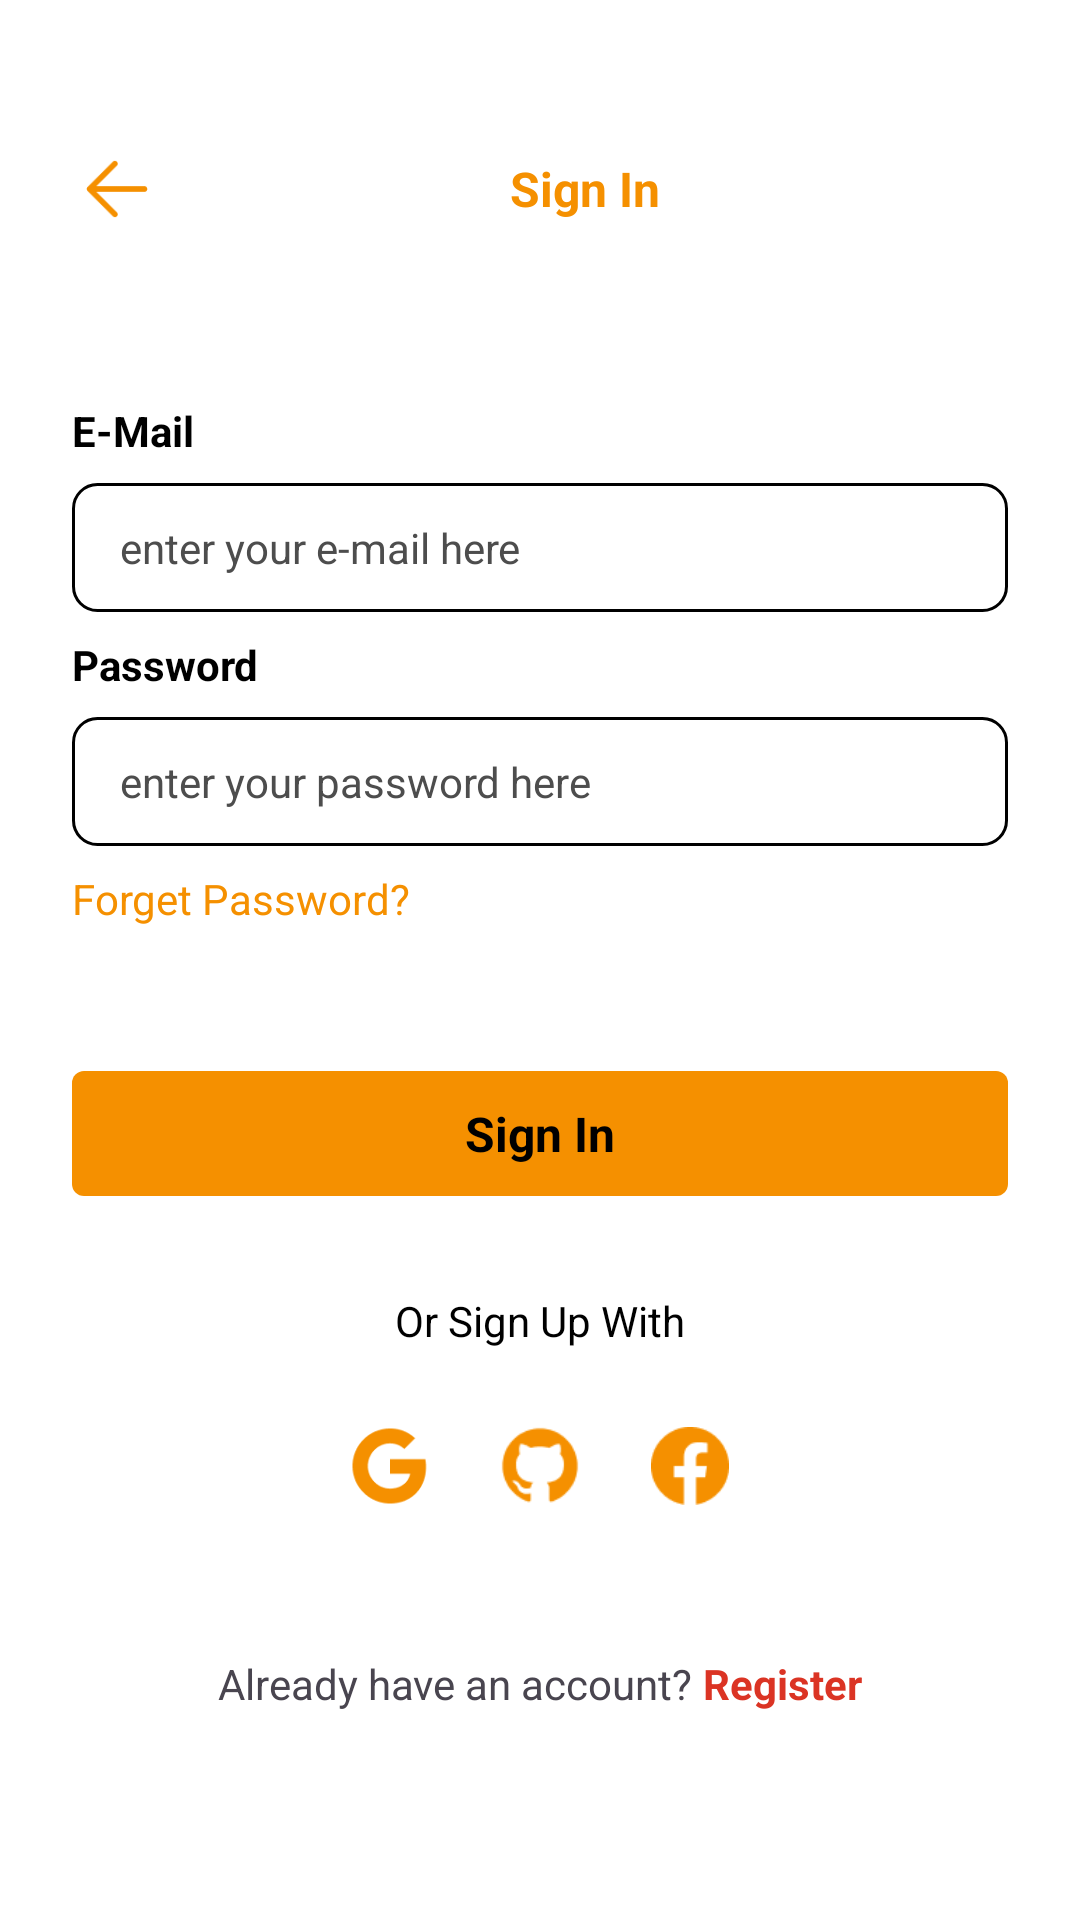

Here is an Android app screen rendered from its layout file. Give the layout XML and the strings, colors and styles it references.
<!-- AndroidManifest.xml: application theme Theme.FoodHub -->
<!-- res/layout/fragment_login.xml -->
<?xml version="1.0" encoding="utf-8"?>
<LinearLayout xmlns:android="http://schemas.android.com/apk/res/android"
    xmlns:tools="http://schemas.android.com/tools"
    android:layout_width="match_parent"
    android:layout_height="match_parent"
    xmlns:app="http://schemas.android.com/apk/res-auto"
    android:orientation="vertical"
    android:background="@color/backgroundColor"
    tools:context=".auth.LoginFragment">


    <LinearLayout
        android:layout_width="match_parent"
        android:layout_height="wrap_content"
        android:layout_marginHorizontal="24dp"
        android:layout_marginTop="48dp"
        android:gravity="center"
        android:orientation="horizontal">

        <ImageView
            android:layout_width="30dp"
            android:layout_height="30dp"
            android:src="@drawable/back_arrow"
            app:tint="@color/primary_color" />

        <TextView
            android:layout_width="0dp"
            android:layout_height="wrap_content"
            android:layout_weight="1"
            android:text="Sign In"
            android:textAlignment="center"
            android:textColor="@color/primary_color"
            android:textSize="16sp"
            android:textStyle="bold" />
    </LinearLayout>

    <LinearLayout
        android:layout_width="match_parent"
        android:layout_height="wrap_content"
        android:layout_marginHorizontal="16sp"
        android:layout_marginTop="48dp"
        android:orientation="vertical"
        android:padding="8dp">


        <TextView
            android:layout_width="wrap_content"
            android:layout_height="wrap_content"
            android:text="E-Mail"
            android:textColor="@color/black"
            android:textSize="14sp"
            android:textStyle="bold" />

        <EditText
            android:id="@+id/etLoginEmail"
            android:layout_width="match_parent"
            android:layout_height="wrap_content"
            android:layout_marginTop="8dp"
            android:background="@drawable/black_stroke_bg"
            android:textColorHint="@color/gray"
            android:hint="enter your e-mail here"
            android:lines="1"
            android:textColor="@color/black"
            android:paddingHorizontal="16sp"
            android:paddingVertical="12dp"
            android:textSize="14sp" />

        <TextView
            android:layout_width="wrap_content"
            android:layout_height="wrap_content"
            android:layout_marginTop="8dp"
            android:text="Password"
            android:textColor="@color/black"
            android:textSize="14sp"
            android:textStyle="bold" />

        <EditText
            android:id="@+id/etLoginPassword"
            android:layout_width="match_parent"
            android:layout_height="wrap_content"
            android:layout_marginTop="8dp"
            android:background="@drawable/black_stroke_bg"
            android:textColorHint="@color/gray"
            android:textColor="@color/black"
            android:hint="enter your password here"
            android:lines="1"
            android:paddingHorizontal="16sp"
            android:paddingVertical="12dp"
            android:textSize="14sp" />

        <TextView
            android:id="@+id/tvForgetPassword"
            android:layout_width="wrap_content"
            android:layout_height="wrap_content"
            android:layout_marginTop="8dp"
            android:text="Forget Password?"
            android:textColor="@color/primary_color"
            android:textSize="14sp"
            android:textStyle="" />



        <LinearLayout
            android:id="@+id/btnLogin"
            android:layout_width="match_parent"
            android:layout_height="wrap_content"
            android:layout_marginTop="48dp"
            android:background="@drawable/orange_curve_btn"
            android:gravity="center"
            android:paddingVertical="10sp">

            <TextView
                android:layout_width="wrap_content"
                android:layout_height="wrap_content"
                android:text="Sign In"
                android:textColor="@color/black"
                android:textSize="16sp"
                android:textStyle="bold" />
        </LinearLayout>

        <TextView
            android:layout_width="match_parent"
            android:layout_height="wrap_content"
            android:layout_marginTop="32dp"
            android:text="Or Sign Up With"
            android:textAlignment="center"
            android:textColor="@color/black"
            android:textSize="14sp" />
    </LinearLayout>

    <LinearLayout
        android:layout_width="match_parent"
        android:layout_height="wrap_content"
        android:layout_marginTop="16dp"
        android:gravity="center"
        android:orientation="horizontal">

        <ImageView
            android:layout_width="30dp"
            android:layout_height="30dp"
            android:layout_marginHorizontal="10dp"
            android:src="@drawable/google_ic" />

        <ImageView
            android:layout_width="30dp"
            android:layout_height="30dp"
            android:layout_marginHorizontal="10dp"
            android:src="@drawable/github_ic" />

        <ImageView
            android:layout_width="30dp"
            android:layout_height="30dp"
            android:layout_marginHorizontal="10dp"
            android:padding="2dp"
            android:src="@drawable/facebook_ic" />


    </LinearLayout>

    <LinearLayout
        android:layout_width="match_parent"
        android:layout_height="wrap_content"
        android:layout_marginTop="48dp"
        android:gravity="center"
        android:orientation="horizontal">

        <TextView
            android:layout_width="wrap_content"
            android:layout_height="wrap_content"
            android:text="Already have an account?" />

        <TextView
            android:id="@+id/tvRegister"
            android:layout_width="wrap_content"
            android:layout_height="wrap_content"
            android:text=" Register"
            android:textColor="@color/red"
            android:textStyle="bold" />

    </LinearLayout>

</LinearLayout>
<!-- resources referenced by this layout -->
<resources>
  <color name="backgroundColor">#FFFFFFFF</color>
  <color name="black">#FF000000</color>
  <color name="gray">#4d4d4d</color>
  <color name="primary_color">#f59000</color>
  <color name="red">#db3424</color>
  <!-- drawable back_arrow: png bitmap (drawable, 454 bytes) -->
  <!-- drawable black_stroke_bg (drawable) -->
  <?xml version="1.0" encoding="utf-8"?>
  <selector xmlns:android="http://schemas.android.com/apk/res/android">
      <item android:state_focused="true">
          <shape android:shape="rectangle">
              <stroke android:width="1dp" android:color="@color/primary_color" />
              <solid android:color="@color/white" />
              <corners android:radius="8dp" />
          </shape>
      </item>
  <item>
          <shape android:shape="rectangle">
              <stroke android:width="1dp" android:color="@color/black" />
              <solid android:color="@color/white" />
              <corners android:radius="8dp" />
          </shape>
      </item>
  </selector>
  <!-- drawable facebook_ic: png bitmap (drawable, 1201 bytes) -->
  <!-- drawable github_ic: png bitmap (drawable, 1520 bytes) -->
  <!-- drawable google_ic: png bitmap (drawable, 1811 bytes) -->
  <!-- drawable orange_curve_btn (drawable) -->
  <?xml version="1.0" encoding="utf-8"?>
  <selector xmlns:android="http://schemas.android.com/apk/res/android" android:shape="rectangle">
      <item android:state_pressed="true">
          <shape android:shape="rectangle">
              <solid android:color="@color/gray" />
              <corners android:radius="4dp" />
          </shape>
      </item>
      <item>
          <shape android:shape="rectangle">
              <solid android:color="@color/primary_color" />
              <corners android:radius="4dp" />
          </shape>
      </item>
  
  </selector>
  <style name="Theme.FoodHub" parent="Base.Theme.FoodHub" />
  <color name="white">#FFFFFFFF</color>
  <style name="Base.Theme.FoodHub" parent="Theme.Material3.DayNight.NoActionBar">
          
           <item name="colorPrimary">@color/primary_color</item>
          <item name="android:statusBarColor">@color/black2</item>
          <item name="android:navigationBarColor">@color/white</item>
  
      </style>
  <color name="black2">#333333</color>
</resources>
